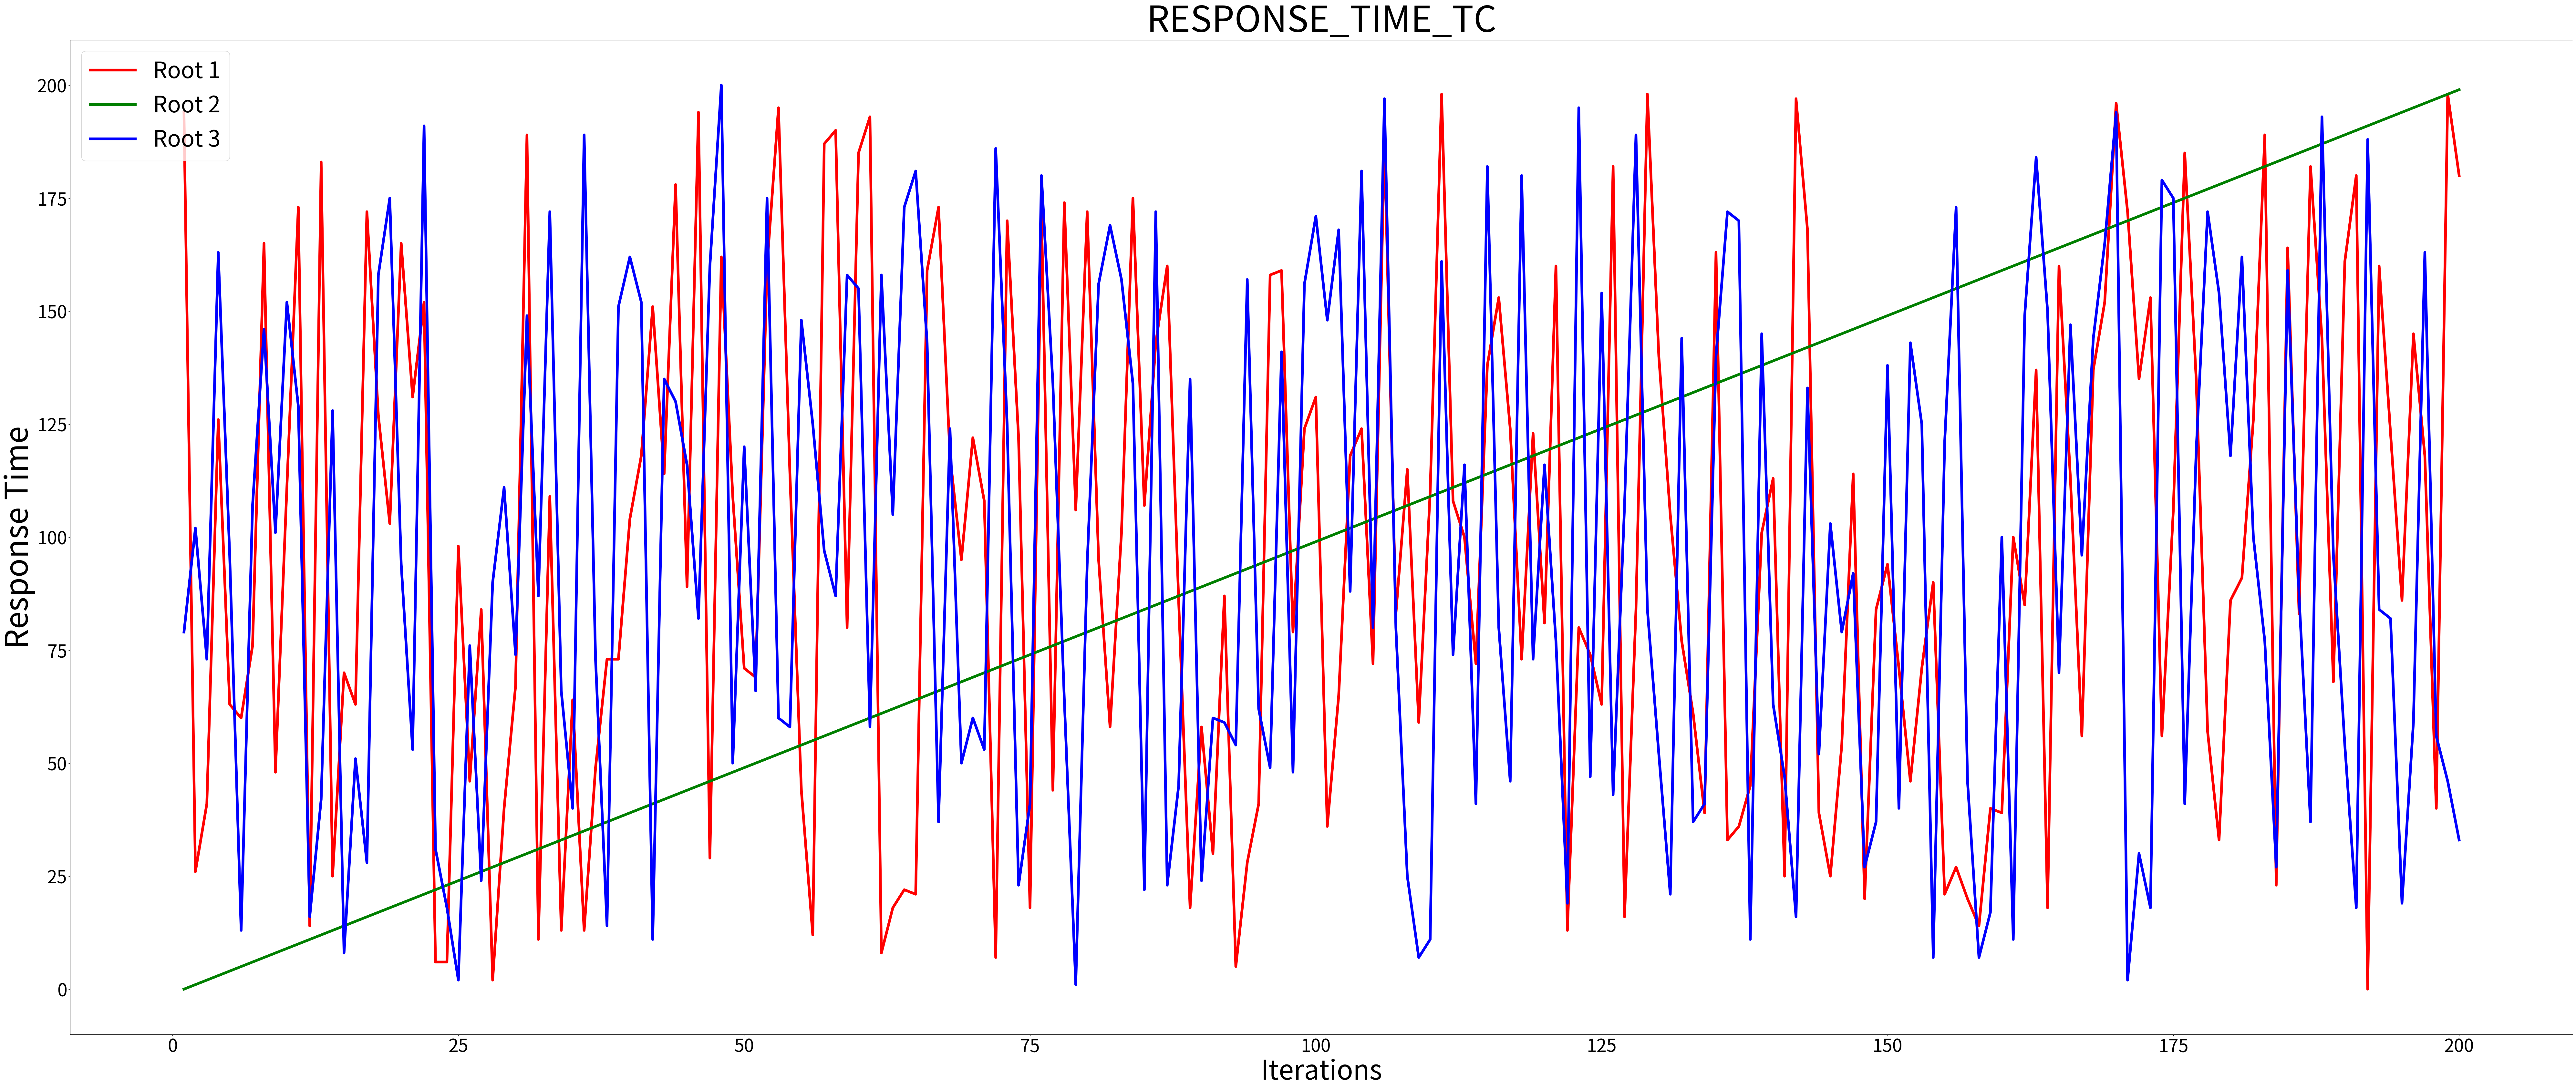

Source code (Python): (Note: this script raises an exception after producing the figure.)
import matplotlib.pyplot as plt
import numpy as np
import random

# X and Y axis value.
x = np.array([_ for _ in range(1, 201)])
y1 = np.array([random.randint(0, 200) for _ in range(200)])
y2 = np.array([_ for _ in range(200)])
y3 = np.array([random.randint(0, 200) for _ in range(200)])
# Graph size.
plt.figure(figsize=(100, 40))
# Plot.
plt.plot(x, y1, label="Root 1", linewidth=6, color="red")
plt.plot(x, y2, label="Root 2", linewidth=6, color="green")
plt.plot(x, y3, label="Root 3", linewidth=6, color="blue")
# Show the Legend.
plt.legend(prop={"size": 50}, loc="upper left")
# Title.
plt.title('RESPONSE_TIME_TC', fontsize=80)
# X and Y axis name.
plt.xlabel("Iterations", fontsize=60)
plt.ylabel("Response Time", fontsize=70)
# Show all values for both x, and y.
plt.xticks(fontsize=40)
plt.yticks(fontsize=40)
# Save the plot into a file.
plt.savefig("/home/<user>/Desktop/da.png")


